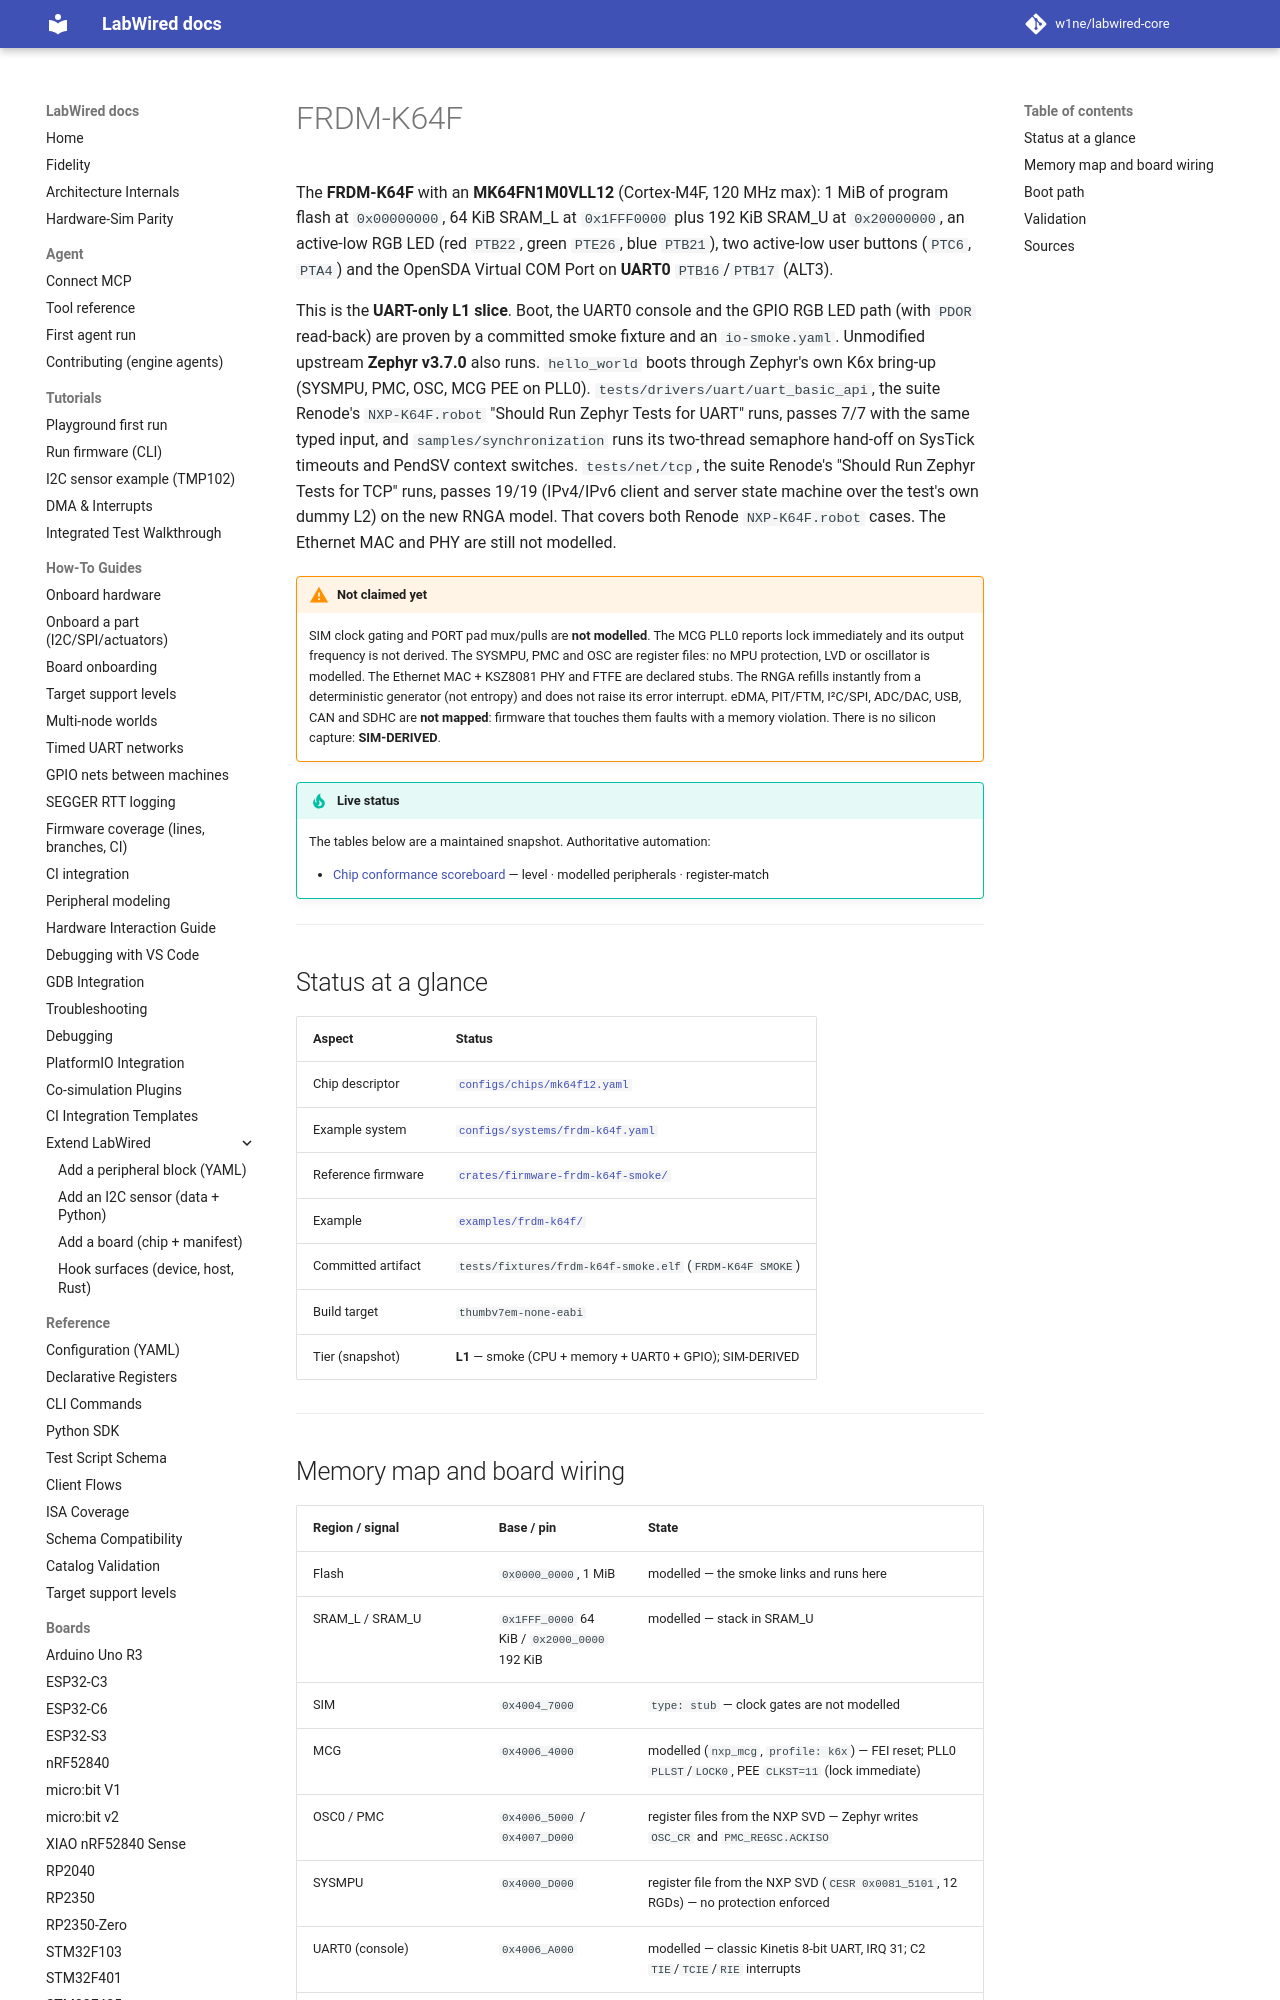

repository: w1ne/labwired-core · page: boards/frdm-k64f/index.html · generator: mkdocs

# FRDM-K64F

The **FRDM-K64F** with an **MK64FN1M0VLL12** (Cortex-M4F, 120 MHz max):
1 MiB of program flash at `0x00000000`, 64 KiB SRAM_L at `0x1FFF0000` plus
192 KiB SRAM_U at `0x20000000`, an active-low RGB LED (red `PTB22`, green
`PTE26`, blue `PTB21`), two active-low user buttons (`PTC6`, `PTA4`) and the
OpenSDA Virtual COM Port on **UART0** `PTB16`/`PTB17` (ALT3).

This is the **UART-only L1 slice**. Boot, the UART0 console and the GPIO RGB
LED path (with `PDOR` read-back) are proven by a committed smoke fixture and an
`io-smoke.yaml`. Unmodified upstream **Zephyr v3.7.0** also runs.
`hello_world` boots through Zephyr's own K6x bring-up (SYSMPU, PMC, OSC, MCG
PEE on PLL0). `tests/drivers/uart/uart_basic_api`, the suite Renode's
`NXP-K64F.robot` "Should Run Zephyr Tests for UART" runs, passes 7/7 with the
same typed input, and `samples/synchronization` runs its two-thread semaphore
hand-off on SysTick timeouts and PendSV context switches.
`tests/net/tcp`, the suite Renode's "Should Run Zephyr Tests for TCP" runs,
passes 19/19 (IPv4/IPv6 client and server state machine over the test's own
dummy L2) on the new RNGA model. That covers both Renode `NXP-K64F.robot`
cases. The Ethernet MAC and PHY are still not modelled.

!!! warning "Not claimed yet"
    SIM clock gating and PORT pad mux/pulls are **not modelled**. The MCG
    PLL0 reports lock immediately and its output frequency is not derived. The
    SYSMPU, PMC and OSC are register files: no MPU protection, LVD or
    oscillator is modelled. The Ethernet MAC + KSZ8081 PHY and FTFE are declared
    stubs. The RNGA refills instantly from a deterministic generator (not
    entropy) and does not raise its error interrupt. eDMA, PIT/FTM, I²C/SPI, ADC/DAC, USB, CAN and SDHC are **not
    mapped**: firmware that touches them faults with a memory violation. There
    is no silicon capture: **SIM-DERIVED**.

!!! tip "Live status"
    The tables below are a maintained snapshot. Authoritative automation:

    - [Chip conformance scoreboard](../coverage/chip-conformance.md) — level · modelled peripherals · register-match

---
